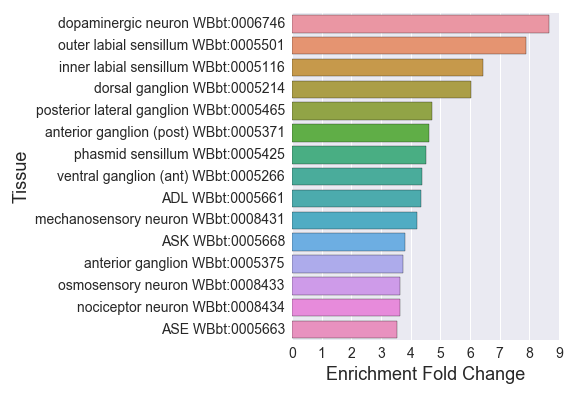

The table this chart was drawn from, first rows:
#dopaminergic-neurons_embryo_enriched_
, Tissue, Expected, Observed, Fold Change, Q value, Enrichment Fold Change
0, nervous system WBbt:0005735, 111.3, 158.0, 1.419, 2.0164443224279217e-13, 1.419
1, ASI WBbt:0005666, 5.192, 11.0, 2.119, 0.01199, 2.119
2, cholinergic neuron WBbt:0006840, 12.7, 29.0, 2.284, 2.002024148588708e-05, 2.284
3, touch receptor neuron WBbt:0005237, 6.723, 18.0, 2.677, 8.633232162988275e-05, 2.677
4, embryonic cell WBbt:0007028, 35.33, 67.0, 1.896, 4.0907745415045515e-08, 1.896
5, anterior ganglion (post) WBbt:0005371, 8.031, 37.0, 4.607, 1.511887991399316e-15, 4.607
6, post-embryonic cell WBbt:0007030, 7.807, 22.0, 2.818, 8.633661607679536e-06, 2.818
7, glutamatergic neuron WBbt:0006829, 4.258, 14.0, 3.288, 4.8185535644034024e-05, 3.288
8, inner labial sensillum WBbt:0005116, 5.117, 33.0, 6.449, 1.3438869233773854e-18, 6.449
9, nerve ring neuron WBbt:0006974, 15.69, 33.0, 2.104, 2.8403929093425806e-05, 2.104
10, interneuron WBbt:0005113, 19.72, 39.0, 1.978, 2.1488031377639126e-05, 1.978
11, outer labial sensillum WBbt:0005501, 3.81, 30.0, 7.874, 1.6065135728284646e-19, 7.874
12, HSN WBbt:0006830, 4.034, 8.0, 1.983, 0.03821, 1.983
13, serotonergic neuron WBbt:0006837, 8.703, 23.0, 2.643, 1.5082222201234775e-05, 2.643
14, head motor neuron WBbt:0008610, 5.08, 17.0, 3.347, 8.633661607679536e-06, 3.347
15, corpus WBbt:0003733, 6.537, 14.0, 2.142, 0.004955, 2.142
16, ventral ganglion (post) WBbt:0005264, 4.856, 11.0, 2.265, 0.007297, 2.265
17, motor neuron WBbt:0005409, 16.36, 33.0, 2.017, 6.415377311356115e-05, 2.017
18, retrovesicular ganglion WBbt:0005656, 4.445, 9.0, 2.025, 0.02672, 2.025
19, ASE WBbt:0005663, 5.379, 19.0, 3.532, 1.1656921720581758e-06, 3.532
20, ventral ganglion (ant) WBbt:0005266, 3.885, 17.0, 4.376, 1.6840651633368145e-07, 4.376
21, anterior ganglion WBbt:0005375, 9.898, 37.0, 3.738, 1.0951209336925066e-12, 3.738
22, mechanosensory neuron WBbt:0008431, 12.77, 54.0, 4.227, 1.467144854613241e-20, 4.227
23, lateral ganglion WBbt:0005105, 18.97, 46.0, 2.424, 8.425550500577615e-09, 2.424
24, amphid sensillum WBbt:0005391, 25.06, 67.0, 2.673, 4.1195215960543616e-15, 2.673
25, chemosensory neuron WBbt:0005837, 14.38, 43.0, 2.99, 3.2981460989627164e-11, 2.99
26, dopaminergic neuron WBbt:0006746, 3.922, 34.0, 8.669, 4.141464037587053e-23, 8.669
27, ADL WBbt:0005661, 3.922, 17.0, 4.335, 1.873081623072499e-07, 4.335
28, carbon dioxide sensory neuron WBbt:00084…, 7.209, 22.0, 3.052, 2.305711806849623e-06, 3.052
29, sensillum WBbt:0006929, 31.71, 83.0, 2.617, 1.2614574260664454e-18, 2.617
30, head WBbt:0005739, 97.23, 146.0, 1.502, 2.0164443224279217e-13, 1.502
31, tail WBbt:0005741, 62.53, 104.0, 1.663, 4.48512416621314e-10, 1.663
32, odorsensory neuron WBbt:0005839, 7.919, 21.0, 2.652, 2.8524203836094952e-05, 2.652
33, nociceptor neuron WBbt:0008434, 3.847, 14.0, 3.639, 1.636866904931231e-05, 3.639
34, AWC WBbt:0005672, 4.258, 10.0, 2.348, 0.007454, 2.348
35, ventral nerve cord WBbt:0005829, 17.03, 27.0, 1.585, 0.01199, 1.585
36, posterior lateral ganglion WBbt:0005465, 6.35, 30.0, 4.725, 3.614075417049927e-13, 4.725
37, ASK WBbt:0005668, 3.922, 15.0, 3.825, 5.07404675998502e-06, 3.825
38, phasmid sensillum WBbt:0005425, 9.711, 44.0, 4.531, 3.641333136369928e-18, 4.531
39, GABAergic neuron WBbt:0005190, 5.902, 12.0, 2.033, 0.01225, 2.033
40, oxygene sensory neuron WBbt:0008432, 3.959, 11.0, 2.778, 0.001282, 2.778
41, ciliated neuron WBbt:0006816, 30.25, 82.0, 2.71, 2.8068306951996748e-19, 2.71
42, sensory neuron WBbt:0005759, 30.25, 86.0, 2.843, 1.4326224698569865e-21, 2.843
43, dorsal nerve cord WBbt:0006750, 9.786, 25.0, 2.555, 1.213893556855862e-05, 2.555
44, dorsal ganglion WBbt:0005214, 4.632, 28.0, 6.045, 3.510092450065616e-15, 6.045
45, ventral cord neuron WBbt:0005300, 24.2, 41.0, 1.694, 0.0004442, 1.694
46, osmosensory neuron WBbt:0008433, 3.847, 14.0, 3.639, 1.636866904931231e-05, 3.639
